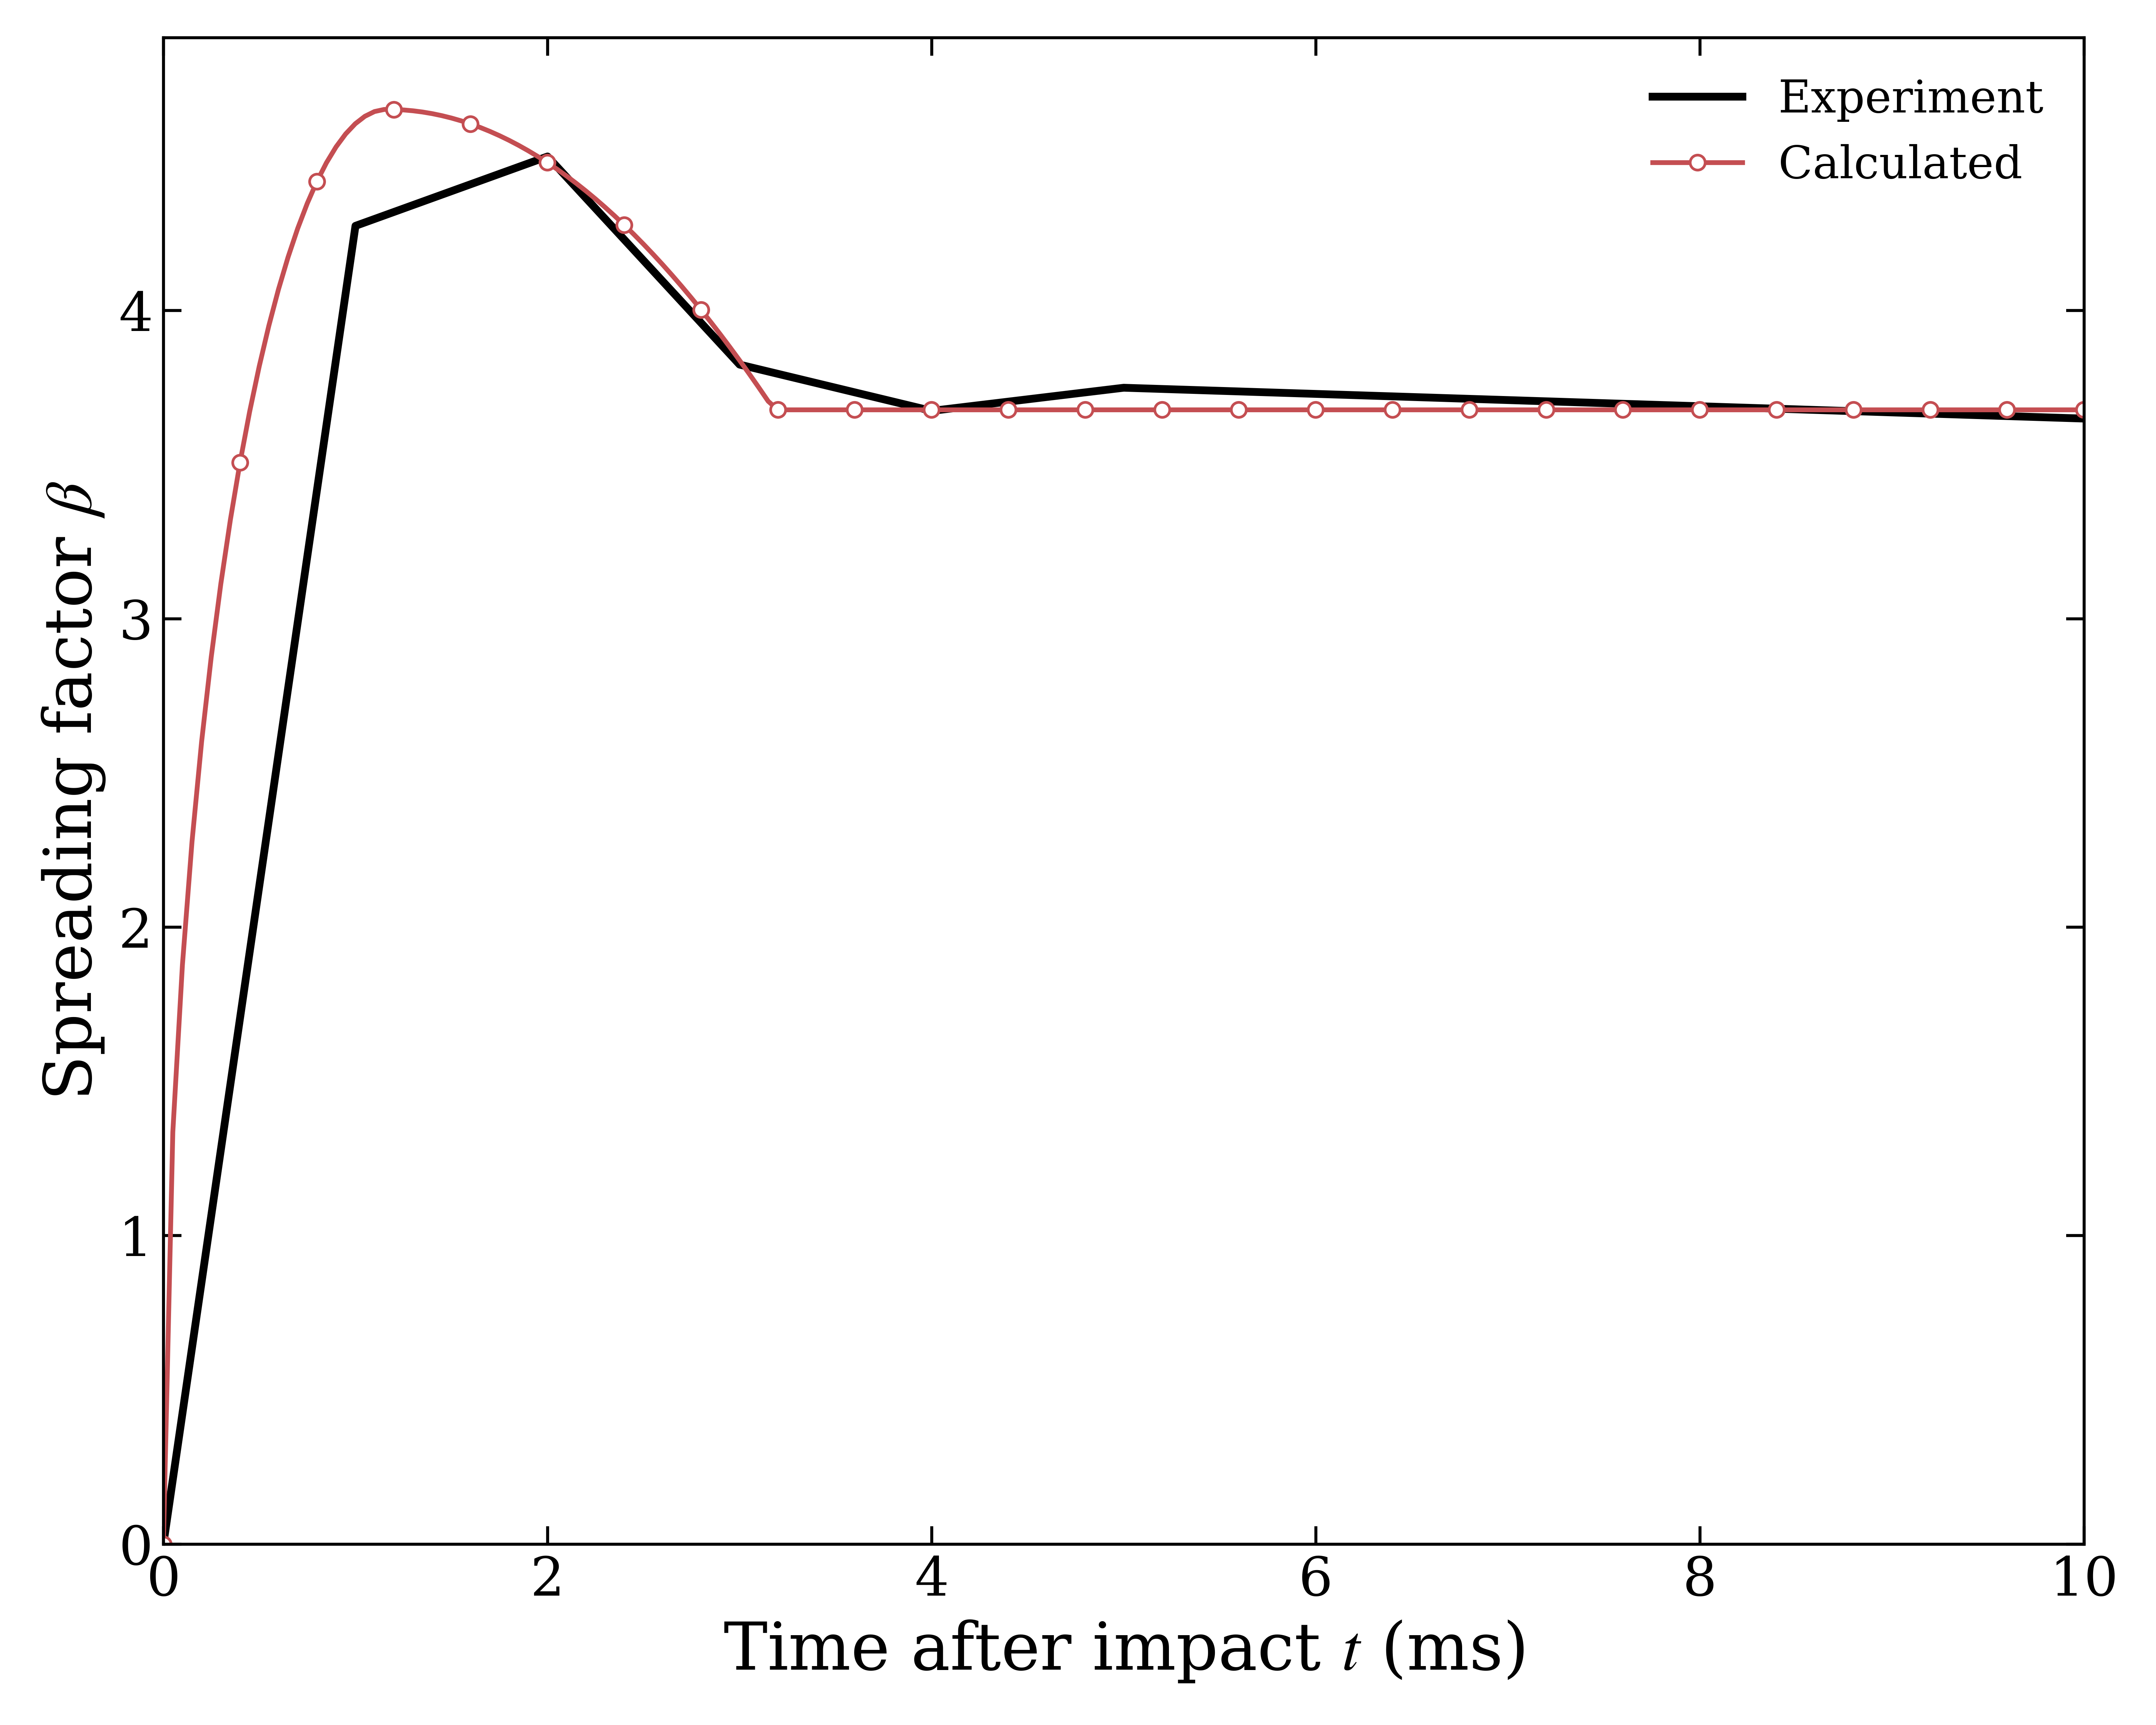

This figure's Python source:
import csv
from pathlib import Path

import matplotlib.pyplot as plt


BASE = Path(__file__).with_suffix("")
with BASE.with_suffix(".csv").open(newline="", encoding="utf-8") as stream:
    rows = list(csv.DictReader(stream))


def series(record_type, field):
    selected = [
        (float(row["time_ms"]), float(row[field]))
        for row in rows
        if row["record_type"] == record_type and row.get(field, "") != ""
    ]
    return [item[0] for item in selected], [item[1] for item in selected]


experiment_time, experiment_beta = series("experiment", "experiment_beta")
cold_time, cold_beta = series("coldWall", "cold_beta")

plt.rcParams.update({
    "font.family": "serif", "font.size": 18, "axes.labelsize": 22,
    "legend.fontsize": 15, "xtick.labelsize": 18, "ytick.labelsize": 18,
    "axes.linewidth": 1.0, "xtick.direction": "in", "ytick.direction": "in",
    "mathtext.fontset": "stix", "axes.unicode_minus": False,
})
fig, ax = plt.subplots(figsize=(10.0, 8.0), facecolor="white")
ax.plot(experiment_time, experiment_beta, color="black", linestyle="-",
        linewidth=2.6, label="Experiment")
ax.plot(cold_time, cold_beta, color="#C44E52", linestyle="-", linewidth=1.6,
        marker="o", markerfacecolor="white", markeredgewidth=0.9,
        markersize=5.0, markevery=8, label="Calculated")
ax.set_xlabel(r"Time after impact $t$ (ms)")
ax.set_ylabel(r"Spreading factor $\beta$")
ax.set_xlim(0.0, 10.0)
ax.set_ylim(bottom=0.0)
ax.set_facecolor("white")
ax.grid(False)
ax.tick_params(top=True, right=True, length=6, width=1.0)
for spine in ax.spines.values():
    spine.set_linewidth(1.0)
ax.legend(frameon=False, loc="best")
fig.tight_layout(pad=0.7)
fig.savefig(BASE.with_suffix(".png"), dpi=600, facecolor="white")
plt.close(fig)
